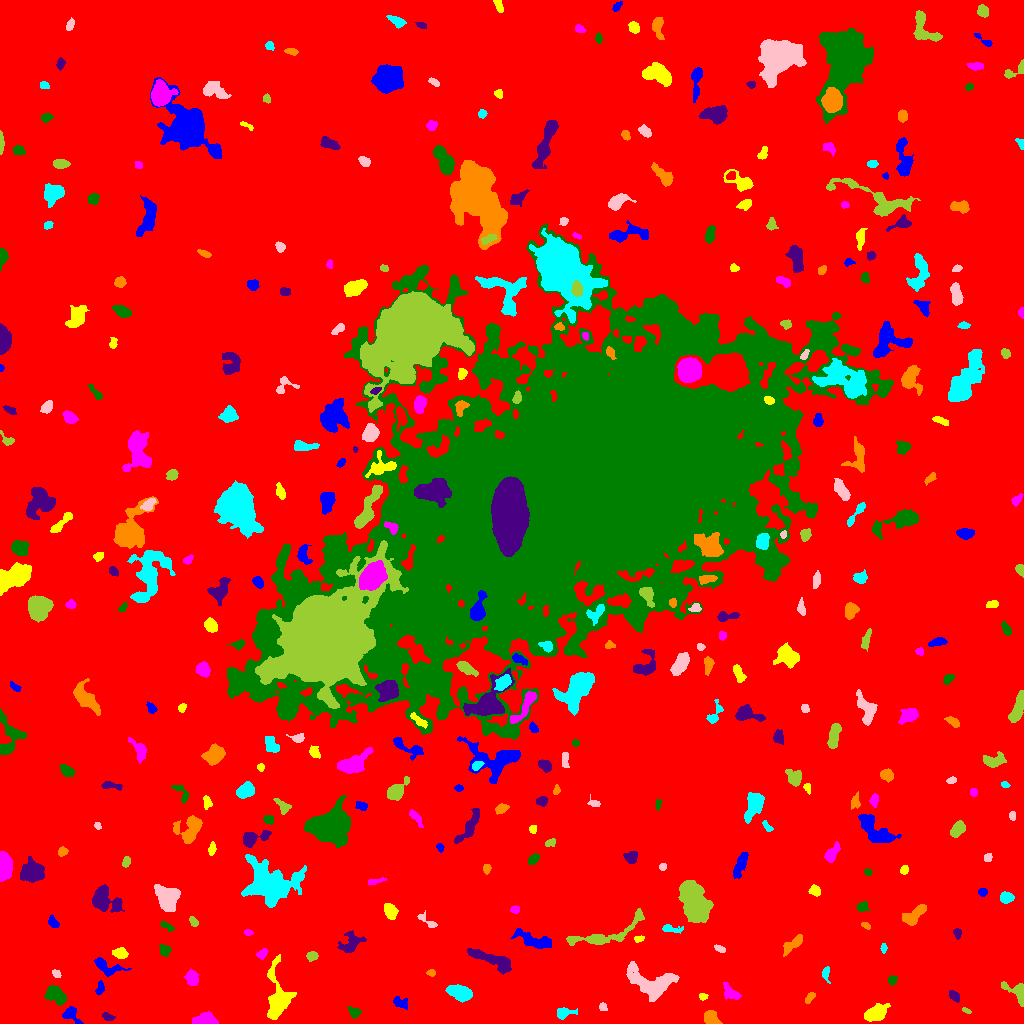

The table this chart was drawn from, first rows:
ID, X, Y, A, B, theta, total_flux, mu_max, mu_median, mu_mean, R_fwhm, R_e, R10, R90, x_start, x_end, y_start, y_end, area, greylevel
0, 524.9, 494.3, 309.3, 289.8, 0.6527, 1317050, 15.0, 1.0, 1.641, 43.14, 203, 75.63, 358.8, 0, 1023, 0, 1023, 802800, 1.641
1, 71.35, 8.837, 5.395, 3.341, -0.785, 626.0, 9.0, 3.0, 3.402, 3.827, 4.222, 1.596, 6.747, 62, 83, 0, 17, 184, 8.402
2, 876.5, 10.44, 5.358, 3.013, 0.4343, 1498, 13.0, 4.0, 4.526, 5.412, 4.853, 1.871, 8.038, 864, 890, 2, 20, 331, 10.53
3, 203.7, 3.745, 5.587, 2.547, 0.1702, 1508, 14.0, 6.0, 6.206, 5.917, 4.549, 1.871, 7.092, 192, 218, 0, 12, 243, 12.21
4, 354, 11.55, 3.104, 2.367, -0.6403, 449.0, 8.0, 4.0, 3.973, 4.26, 3.29, 1.262, 5.293, 347, 361, 5, 17, 113, 8.973
5, 107.6, 6.581, 3.035, 1.829, -0.2798, 236.0, 5.0, 3.0, 2.776, 3.7, 2.932, 1.128, 4.583, 102, 115, 3, 11, 85, 7.776
6, 710.6, 5.912, 3.439, 2.92, -0.6763, 797.0, 11.0, 3.0, 4.195, 4.222, 3.827, 1.493, 6.283, 704, 722, 0, 13, 190, 10.19
7, 564.1, 10.81, 4.48, 2.555, 0.1422, 411.0, 6.0, 2.0, 2.521, 4.618, 3.785, 1.493, 6.155, 557, 577, 4, 16, 163, 7.521
8, 602.9, 16.39, 2.39, 1.896, -0.9446, 155.0, 4.0, 3.0, 2.422, 4.107, 2.764, 1.128, 3.989, 599, 607, 13, 21, 64, 7.422
9, 966.4, 12.73, 2.294, 1.043, -0.415, 130.0, 6.0, 3.0, 2.826, 2.877, 1.954, 0.7979, 3.141, 962, 971, 10, 16, 46, 9.826
10, 146.2, 14.27, 3.263, 2.503, 0.9814, 641.0, 9.0, 5.0, 4.679, 4.918, 3.742, 1.493, 5.585, 141, 152, 8, 21, 137, 9.679
11, 400.3, 20.58, 4.159, 2.456, -0.4973, 394.0, 6.0, 3.0, 2.814, 5.078, 3.868, 1.493, 5.917, 393, 407, 14, 27, 140, 7.814
12, 702.8, 27.08, 2.001, 1.576, -0.3056, 113.0, 5.0, 2.0, 1.948, 2.585, 2.326, 0.7979, 3.523, 699, 708, 23, 30, 58, 7.948
13, 731.1, 30.46, 5.292, 2.658, -0.7189, 439.0, 5.0, 2.0, 2.298, 4.886, 4.107, 1.596, 6.604, 723, 741, 24, 41, 191, 8.298
14, 54.47, 28.76, 5.398, 3.382, -0.5202, 1605, 12.0, 5.0, 5.368, 6.555, 5.232, 2.034, 8.215, 44, 66, 18, 38, 299, 10.37
15, 954.3, 27.6, 3.057, 2.05, -0.8016, 258.0, 5.0, 2.0, 2.457, 3.827, 3.192, 1.262, 4.951, 949, 959, 21, 33, 105, 8.457
16, 809.8, 25.93, 3.309, 1.646, 0.9044, 191.0, 4.0, 2.0, 2.195, 4.442, 2.932, 1.128, 4.478, 805, 815, 20, 31, 87, 9.195
17, 460.5, 30.5, 6.014, 3.287, -0.2835, 1396, 10.0, 4.0, 4.155, 6.794, 5.585, 2.185, 8.759, 445, 472, 21, 39, 336, 9.155
18, 651.5, 40.67, 12.89, 6.965, -0.276, 4432, 12.0, 5.0, 5.208, 10.22, 9.097, 3.613, 14.51, 626, 679, 22, 62, 851, 9.208
19, 1018, 29.78, 6.951, 3.75, -0.8388, 716.0, 10.0, 2.0, 2.808, 4.442, 4.297, 1.596, 7.092, 1001, 1023, 17, 42, 255, 8.808
20, 21.78, 15.9, 7.298, 6.058, 1.509, 11708, 47.0, 7.0, 11.55, 7.225, 7.506, 2.877, 13.96, 0, 42, 0, 38, 1014, 16.55
21, 99.61, 34.9, 3.508, 1.744, 1.289, 283.0, 6.0, 3.0, 2.948, 4.222, 3.09, 1.262, 4.583, 95, 104, 29, 43, 96, 8.948
22, 278, 24.44, 13.33, 5.696, -1.558, 2704, 11.0, 3.0, 3.694, 7.506, 7.695, 2.985, 13, 267, 296, 4, 69, 732, 8.694
23, 191.8, 44.85, 3.427, 2.523, -1.267, 528.0, 8.0, 3.0, 2.901, 4.754, 3.785, 1.493, 5.944, 184, 198, 38, 54, 182, 8.901
24, 892.6, 43.56, 2.25, 1.981, 0.8508, 279.0, 7.0, 4.0, 3.487, 3.742, 2.706, 0.9772, 4.107, 888, 897, 38, 48, 80, 9.488
25, 492.5, 63.45, 13.41, 2.978, -0.3669, 1928, 10.0, 4.0, 4.017, 7.632, 6.794, 2.706, 10.63, 467, 511, 49, 75, 480, 9.017
26, 431.2, 50.78, 2.148, 1.609, 0.06932, 155.0, 6.0, 3.0, 2.672, 3.09, 2.394, 0.7979, 3.7, 426, 435, 47, 54, 58, 7.672
27, 825.4, 49.77, 3.377, 1.813, -1.551, 235.0, 6.0, 2.0, 2.474, 3.742, 2.877, 1.128, 4.583, 822, 830, 40, 57, 95, 8.474
28, 56.54, 49.37, 2.197, 1.485, -0.6656, 142.0, 6.0, 2.0, 2.152, 2.877, 2.326, 0.7979, 3.613, 52, 61, 46, 54, 66, 8.152
29, 312.1, 67.33, 2.659, 2.173, 0.121, 356.0, 6.0, 4.0, 3.56, 4.754, 3.141, 1.262, 4.72, 306, 318, 62, 72, 100, 8.56
30, 230.4, 68.83, 4.433, 2.511, -0.4763, 740.0, 8.0, 4.0, 4.066, 5.944, 4.297, 1.784, 6.433, 223, 241, 63, 77, 182, 9.066
31, 105.1, 56.89, 7.67, 3.224, -0.3951, 1051, 11.0, 3.0, 3.907, 4.406, 4.652, 1.693, 7.838, 94, 131, 47, 66, 269, 8.907
32, 120.6, 70.47, 3.436, 2.272, -0.1897, 470.0, 8.0, 3.0, 3.219, 4.549, 3.568, 1.382, 5.499, 112, 128, 65, 76, 146, 11.22
33, 262.1, 69.4, 2.908, 1.886, 0.9095, 212.0, 5.0, 2.0, 2.255, 3.432, 2.877, 1.128, 4.583, 256, 267, 64, 75, 94, 8.255
34, 164.4, 72.66, 2.66, 2.487, -0.2976, 151.0, 4.0, 1.0, 1.28, 3.7, 3.038, 1.128, 4.918, 159, 171, 67, 79, 118, 7.28
35, 351.4, 80.44, 6.533, 4.17, 0.6202, 935.0, 7.0, 3.0, 3.056, 5.863, 5.382, 2.111, 8.538, 337, 366, 71, 93, 306, 8.056
36, 792.9, 79.5, 6.982, 2.388, 0.7022, 811.0, 8.0, 4.0, 3.72, 5.997, 4.82, 1.871, 7.399, 783, 802, 67, 89, 218, 8.72
37, 883.5, 75.48, 2.214, 1.352, 1.567, 147.0, 6.0, 2.0, 2.579, 2.985, 2.185, 0.7979, 3.568, 880, 887, 70, 80, 57, 9.579
38, 719.3, 74.85, 2.714, 1.302, -0.4375, 110.0, 4.0, 1.0, 1.507, 3.338, 2.326, 0.7979, 3.742, 714, 725, 71, 79, 73, 7.507
39, 604.3, 88.92, 23.71, 5.422, 0.3352, 1907, 9.0, 3.0, 3.081, 6.103, 7.59, 2.706, 12.22, 566, 644, 78, 115, 619, 8.081
40, 146, 83.5, 5.136, 2.342, 0.4337, 231.0, 4.0, 2.0, 1.791, 4.82, 3.523, 1.262, 5.557, 135, 153, 78, 91, 129, 8.791
41, 536.2, 82.41, 8.992, 2.905, -0.2579, 1016, 8.0, 2.0, 2.572, 6.103, 5.352, 2.111, 8.813, 510, 551, 75, 95, 395, 8.572
42, 638.9, 84.4, 2.284, 1.331, 0.154, 98.0, 4.0, 1.0, 1.581, 3.09, 2.111, 0.7979, 3.432, 634, 644, 81, 88, 62, 9.581
43, 247.9, 90.66, 1.897, 1.498, -0.0522, 91.0, 4.0, 2.0, 1.685, 3.141, 2.185, 0.7979, 3.338, 244, 253, 88, 94, 54, 7.685
44, 166.7, 97.34, 3.859, 1.612, -0.499, 241.0, 5.0, 3.0, 2.708, 4.029, 3.192, 1.128, 4.72, 160, 174, 92, 102, 89, 7.708
45, 957.5, 90.21, 2.433, 1.77, -1.44, 268.0, 7.0, 3.0, 3.526, 3.192, 2.585, 0.9772, 4.184, 953, 961, 84, 95, 76, 9.526
46, 865.3, 98.4, 2.383, 1.155, -0.4031, 84.0, 4.0, 1.0, 1.448, 2.877, 2.034, 0.7979, 3.241, 861, 870, 94, 101, 58, 8.448
47, 670.8, 94.73, 5.569, 1.906, -0.1171, 392.0, 6.0, 3.0, 3.039, 4.787, 3.613, 1.493, 5.754, 662, 683, 90, 99, 129, 10.04
48, 427.8, 101.8, 7.055, 1.794, -0.6254, 119.0, 3.0, 1.0, 0.9675, 3.338, 2.877, 0.9772, 4.549, 417, 437, 96, 113, 123, 6.967
49, 194.1, 100.9, 2.376, 1.581, -0.8069, 97.0, 3.0, 1.0, 1.244, 2.985, 2.394, 0.9772, 3.868, 189, 198, 97, 107, 78, 7.244
50, 342.7, 103.1, 1.829, 1.574, 1.141, 162.0, 7.0, 3.0, 2.893, 2.459, 2.111, 0.7979, 3.432, 339, 346, 99, 107, 56, 9.893
51, 53.24, 100.3, 3.216, 2.013, -0.7473, 221.0, 5.0, 2.0, 2.085, 3.568, 3.141, 1.262, 4.918, 48, 59, 96, 109, 106, 8.085
52, 389.7, 112.6, 3.77, 2.558, -1.035, 586.0, 7.0, 3.0, 3.151, 4.886, 3.949, 1.596, 6.308, 384, 398, 104, 120, 186, 9.151
53, 515.2, 113.9, 2.259, 1.78, 0.08665, 162.0, 4.0, 2.0, 2.382, 3.909, 2.585, 1.128, 3.949, 510, 519, 110, 118, 68, 8.382
54, 861.5, 116.5, 2.325, 1.814, 0.7318, 168.0, 5.0, 1.0, 1.57, 3.038, 2.523, 0.9772, 4.222, 857, 870, 112, 122, 107, 7.57
55, 102.1, 122.9, 5.848, 4.445, -0.4911, 2364, 19.0, 3.0, 4.635, 5.262, 5.046, 1.954, 9.271, 92, 124, 111, 139, 510, 10.64
56, 912.3, 107.1, 6.441, 3.066, 0.6589, 526.0, 6.0, 2.0, 1.795, 5.557, 4.82, 1.871, 7.527, 902, 926, 98, 119, 293, 7.795
57, 1007, 126.2, 3.114, 2.241, -0.131, 511.0, 10.0, 3.0, 3.573, 4.107, 3.385, 1.262, 5.293, 1000, 1014, 120, 132, 143, 9.573
58, 167.1, 126.8, 6.159, 5.227, -1.069, 2747, 13.0, 5.0, 5.472, 7.548, 6.723, 2.706, 10.78, 154, 180, 112, 139, 502, 10.47
59, 695, 118.7, 8.538, 5.281, -1.294, 11674, 51.0, 7.0, 11.47, 6.58, 7.313, 2.764, 14.1, 678, 713, 101, 143, 1018, 16.47
... 343 more rows
